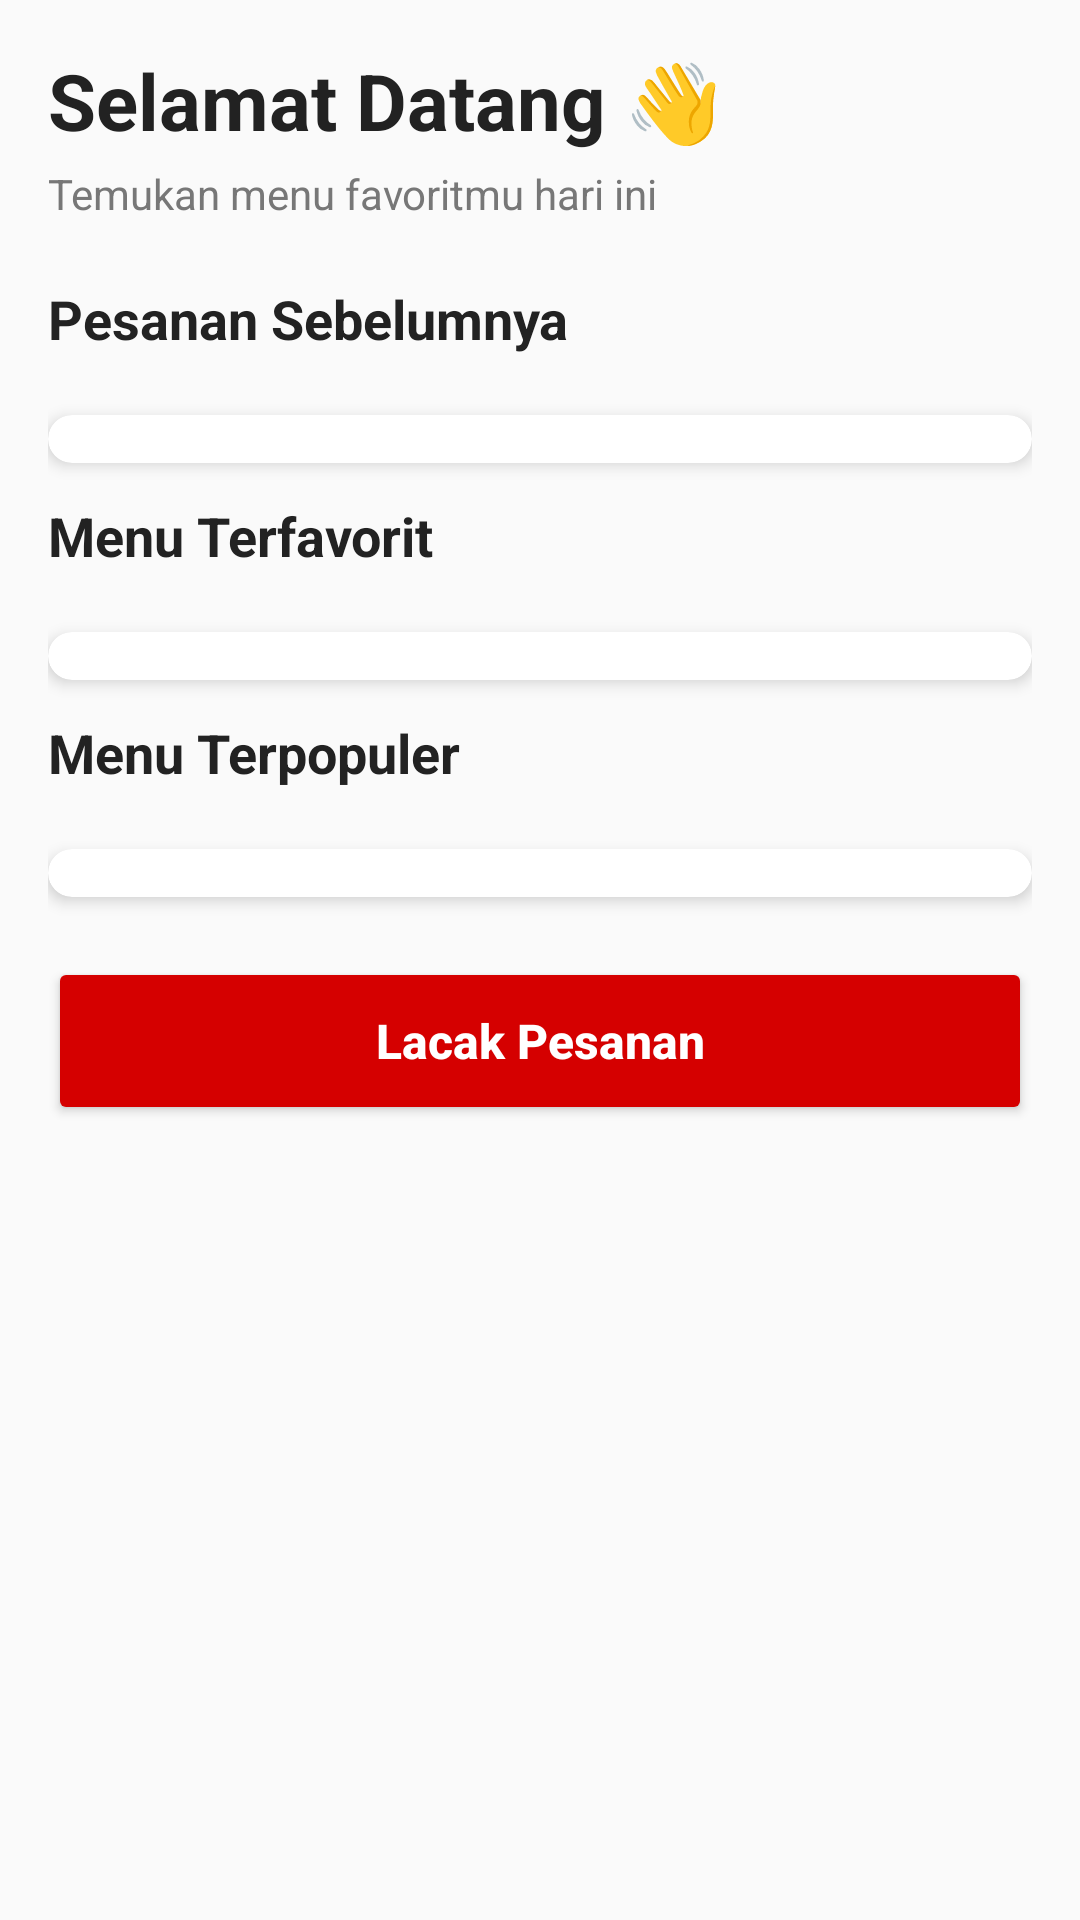

Write the Android layout XML for this screen, with the resource values it uses.
<!-- AndroidManifest.xml: application theme Theme.BaksoManagement -->
<!-- res/layout/fragment_homepage.xml -->
<?xml version="1.0" encoding="utf-8"?>
<ScrollView
    xmlns:android="http://schemas.android.com/apk/res/android"
    android:layout_width="match_parent"
    android:layout_height="match_parent"
    android:background="@drawable/bg_page"
    android:fillViewport="true">

    <LinearLayout
        android:orientation="vertical"
        android:padding="16dp"
        android:layout_width="match_parent"
        android:layout_height="wrap_content">

        <TextView
            android:id="@+id/tvWelcome"
            android:layout_width="wrap_content"
            android:layout_height="wrap_content"
            android:text="Selamat Datang 👋"
            android:textSize="26sp"
            android:textStyle="bold"
            android:textColor="@color/setting_text"/>

        <TextView
            android:layout_width="wrap_content"
            android:layout_height="wrap_content"
            android:text="Temukan menu favoritmu hari ini"
            android:textSize="14sp"
            android:textColor="@color/text_secondary"
            android:layout_marginTop="4dp"
            android:layout_marginBottom="20dp"/>

        <TextView
            android:layout_width="wrap_content"
            android:layout_height="wrap_content"
            android:text="Pesanan Sebelumnya"
            android:textStyle="bold"
            android:textSize="18sp"
            android:textColor="@color/setting_text"
            android:layout_marginBottom="12dp"/>

        <androidx.cardview.widget.CardView
            xmlns:card_view="http://schemas.android.com/apk/res-auto"
            android:layout_width="match_parent"
            android:layout_height="wrap_content"
            android:layout_marginTop="8dp"
            card_view:cardCornerRadius="18dp"
            card_view:cardBackgroundColor="@color/setting_card"
            card_view:cardElevation="3dp">

            <androidx.recyclerview.widget.RecyclerView
                android:id="@+id/recyclerMenu"
                android:layout_width="match_parent"
                android:layout_height="wrap_content"
                android:padding="8dp"/>

        </androidx.cardview.widget.CardView>

        <TextView
            android:layout_width="wrap_content"
            android:layout_height="wrap_content"
            android:text="Menu Terfavorit"
            android:textStyle="bold"
            android:textSize="18sp"
            android:textColor="@color/setting_text"
            android:layout_marginTop="12dp"
            android:layout_marginBottom="12dp"/>

        <androidx.cardview.widget.CardView
            xmlns:card_view="http://schemas.android.com/apk/res-auto"
            android:layout_width="match_parent"
            android:layout_height="wrap_content"
            android:layout_marginTop="8dp"
            card_view:cardCornerRadius="18dp"
            card_view:cardBackgroundColor="@color/setting_card"
            card_view:cardElevation="3dp">

            <androidx.recyclerview.widget.RecyclerView
                android:id="@+id/recyclerMostFav"
                android:layout_width="match_parent"
                android:layout_height="wrap_content"
                android:padding="8dp"/>

        </androidx.cardview.widget.CardView>

        <TextView
            android:layout_width="wrap_content"
            android:layout_height="wrap_content"
            android:text="Menu Terpopuler"
            android:textStyle="bold"
            android:textSize="18sp"
            android:textColor="@color/setting_text"
            android:layout_marginTop="12dp"
            android:layout_marginBottom="12dp"/>

        <androidx.cardview.widget.CardView
            xmlns:card_view="http://schemas.android.com/apk/res-auto"
            android:layout_width="match_parent"
            android:layout_height="wrap_content"
            android:layout_marginTop="8dp"
            card_view:cardCornerRadius="18dp"
            card_view:cardBackgroundColor="@color/setting_card"
            card_view:cardElevation="3dp">

            <androidx.recyclerview.widget.RecyclerView
                android:id="@+id/recyclerMostPopular"
                android:layout_width="match_parent"
                android:layout_height="wrap_content"
                android:padding="8dp"/>

        </androidx.cardview.widget.CardView>

        <Button
            android:id="@+id/btnFabStatus"
            android:layout_width="match_parent"
            android:layout_height="56dp"
            android:text="Lacak Pesanan"
            android:textAllCaps="false"
            android:textStyle="bold"
            android:textSize="16sp"
            android:textColor="#FFFFFF"
            android:backgroundTint="#D50000"
            android:layout_marginTop="20dp"/>

    </LinearLayout>

</ScrollView>
<!-- resources referenced by this layout -->
<resources>
  <color name="setting_card">#FFFFFF</color>
  <color name="setting_text">#222222</color>
  <color name="text_secondary">#777777</color>
  <style name="Theme.BaksoManagement" parent="Theme.AppCompat.Light.NoActionBar" />
</resources>
